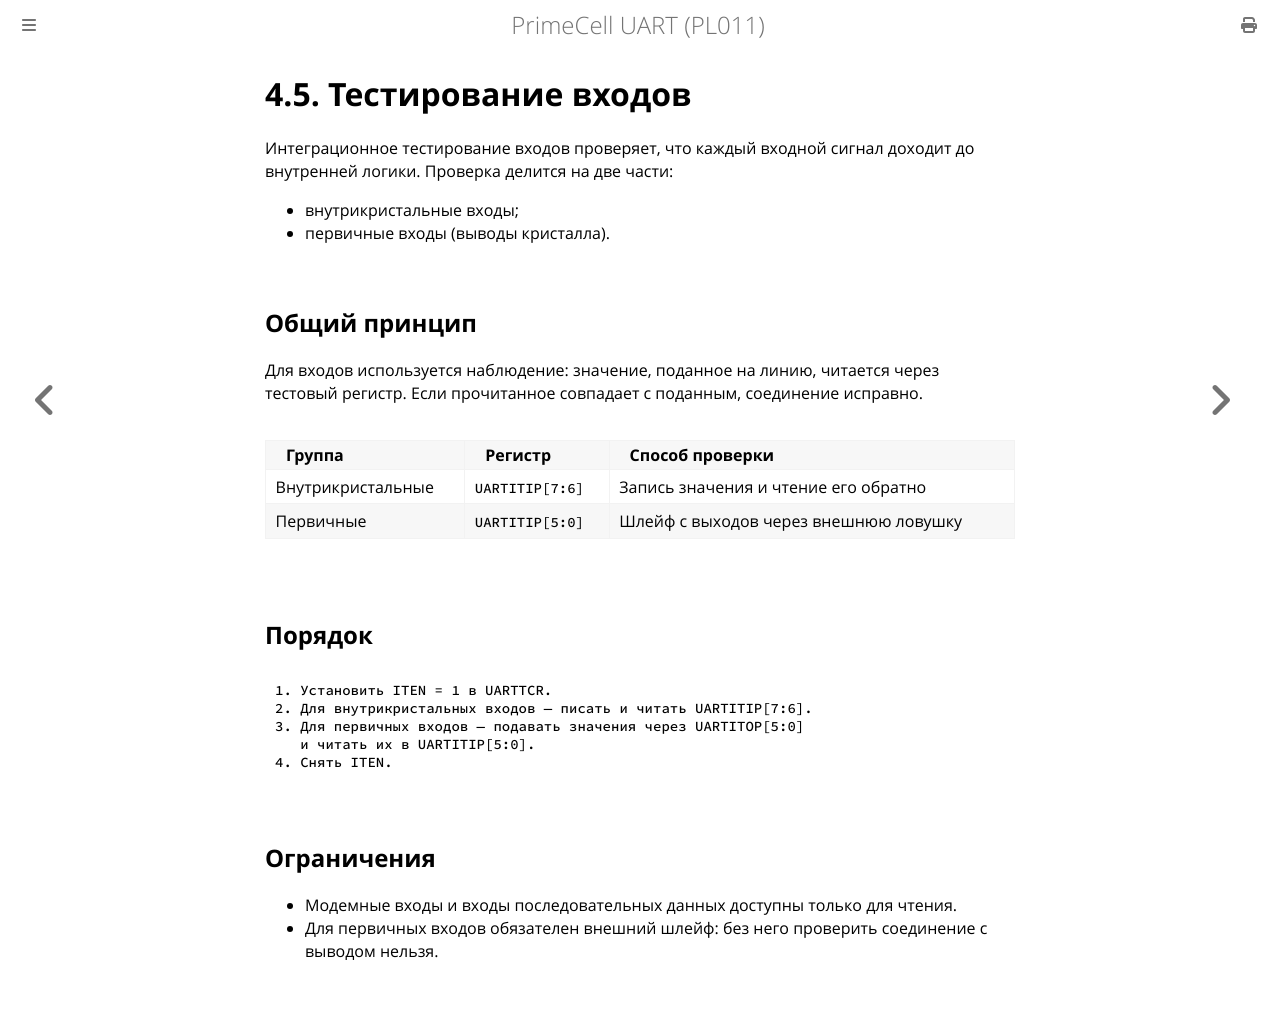

repository: MiCkEyZzZ/pl011 · page: ch04-inputs.html · generator: mdbook

# 4.5. Тестирование входов

Интеграционное тестирование входов проверяет, что каждый входной
сигнал доходит до внутренней логики. Проверка делится на две части:

- внутрикристальные входы;
- первичные входы (выводы кристалла).

## Общий принцип

Для входов используется наблюдение: значение, поданное на линию,
читается через тестовый регистр. Если прочитанное совпадает
с поданным, соединение исправно.

| Группа | Регистр | Способ проверки |
|--------|---------|-----------------|
| Внутрикристальные | `UARTITIP[7:6]` | Запись значения и чтение его обратно |
| Первичные | `UARTITIP[5:0]` | Шлейф с выходов через внешнюю ловушку |

## Порядок

```text
1. Установить ITEN = 1 в UARTTCR.
2. Для внутрикристальных входов — писать и читать UARTITIP[7:6].
3. Для первичных входов — подавать значения через UARTITOP[5:0]
   и читать их в UARTITIP[5:0].
4. Снять ITEN.
```

## Ограничения

- Модемные входы и входы последовательных данных доступны только
  для чтения.
- Для первичных входов обязателен внешний шлейф: без него проверить
  соединение с выводом нельзя.
